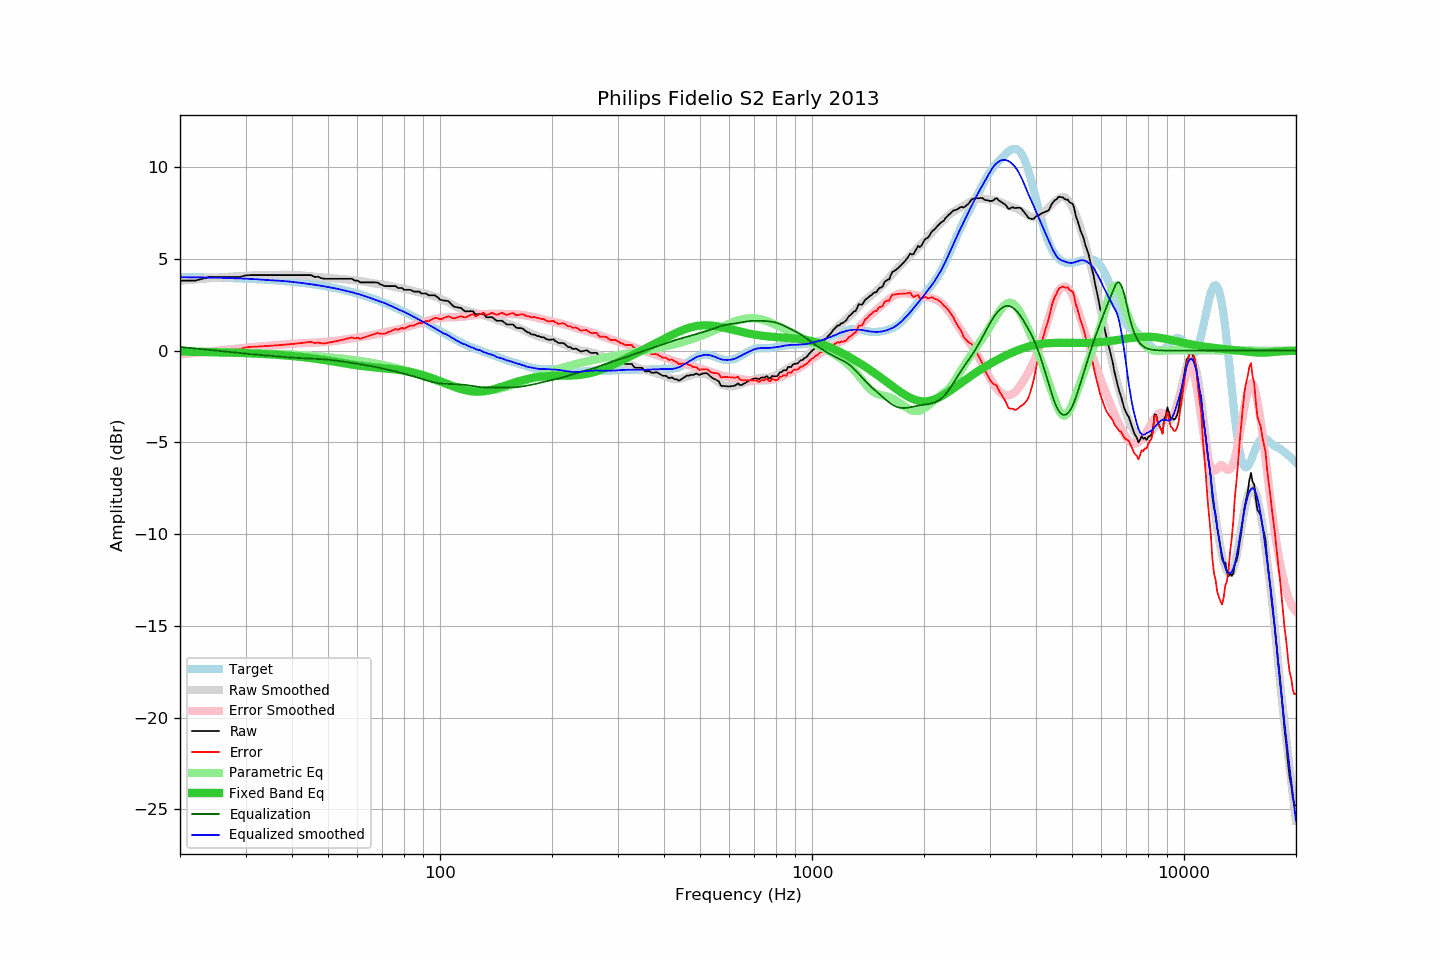

Values plotted in this chart, from the file beside it:
frequency, raw, error, smoothed, error_smoothed, equalization, parametric_eq, equalized_raw, equalized_smoothed, target
20, 3.82, -0.20, 3.80, -0.20, 0.20, -0.05, 4.02, 4.01, 4.02
21, 3.82, -0.19, 3.84, -0.16, 0.16, -0.05, 3.98, 4.00, 4.01
22, 3.82, -0.18, 3.88, -0.12, 0.12, -0.06, 3.94, 4.00, 4.00
23, 3.92, -0.08, 3.92, -0.08, 0.08, -0.07, 4.00, 3.99, 4.00
24, 4.02, 0.03, 3.95, -0.04, 0.04, -0.08, 4.06, 3.99, 3.99
25, 4.02, 0.04, 3.98, -0.00, 0.00, -0.08, 4.02, 3.98, 3.98
26, 4.02, 0.05, 4.00, 0.04, -0.04, -0.09, 3.98, 3.97, 3.97
27, 4.02, 0.06, 4.03, 0.07, -0.07, -0.10, 3.95, 3.96, 3.96
28, 4.02, 0.07, 4.05, 0.10, -0.10, -0.11, 3.92, 3.95, 3.95
29, 4.02, 0.08, 4.07, 0.13, -0.13, -0.12, 3.89, 3.94, 3.94
30, 4.10, 0.17, 4.09, 0.16, -0.16, -0.13, 3.94, 3.92, 3.92
31, 4.12, 0.21, 4.10, 0.19, -0.19, -0.15, 3.93, 3.91, 3.91
32, 4.12, 0.22, 4.11, 0.21, -0.21, -0.16, 3.91, 3.89, 3.90
33, 4.12, 0.24, 4.11, 0.23, -0.23, -0.17, 3.88, 3.87, 3.88
34, 4.12, 0.25, 4.11, 0.26, -0.26, -0.19, 3.86, 3.85, 3.87
35, 4.12, 0.27, 4.12, 0.28, -0.28, -0.20, 3.84, 3.84, 3.85
36, 4.12, 0.28, 4.13, 0.30, -0.30, -0.22, 3.82, 3.83, 3.83
37, 4.12, 0.30, 4.13, 0.32, -0.32, -0.23, 3.79, 3.81, 3.82
38, 4.12, 0.32, 4.14, 0.34, -0.34, -0.25, 3.77, 3.79, 3.80
39, 4.12, 0.34, 4.14, 0.36, -0.36, -0.27, 3.76, 3.78, 3.78
40, 4.12, 0.36, 4.13, 0.38, -0.38, -0.29, 3.74, 3.75, 3.76
41, 4.12, 0.39, 4.12, 0.39, -0.39, -0.31, 3.73, 3.73, 3.73
42, 4.12, 0.41, 4.11, 0.40, -0.40, -0.33, 3.72, 3.70, 3.71
43, 4.12, 0.43, 4.09, 0.41, -0.41, -0.36, 3.71, 3.68, 3.69
44, 4.12, 0.46, 4.07, 0.42, -0.42, -0.38, 3.70, 3.65, 3.66
45, 4.12, 0.48, 4.05, 0.43, -0.43, -0.40, 3.69, 3.62, 3.63
46, 4.02, 0.41, 4.03, 0.44, -0.44, -0.43, 3.58, 3.59, 3.61
47, 4.03, 0.45, 4.01, 0.45, -0.45, -0.46, 3.58, 3.56, 3.58
48, 3.95, 0.40, 3.99, 0.46, -0.46, -0.48, 3.49, 3.53, 3.55
49, 3.92, 0.40, 3.98, 0.48, -0.48, -0.51, 3.44, 3.50, 3.52
50, 3.92, 0.43, 3.96, 0.49, -0.49, -0.54, 3.43, 3.47, 3.49
51, 3.92, 0.46, 3.95, 0.51, -0.51, -0.57, 3.41, 3.44, 3.45
52, 3.92, 0.50, 3.94, 0.53, -0.53, -0.60, 3.39, 3.41, 3.42
53, 3.92, 0.53, 3.92, 0.55, -0.55, -0.62, 3.37, 3.37, 3.39
54, 3.92, 0.57, 3.91, 0.57, -0.57, -0.65, 3.35, 3.33, 3.35
55, 3.92, 0.61, 3.89, 0.60, -0.60, -0.68, 3.32, 3.30, 3.31
56, 3.92, 0.65, 3.88, 0.62, -0.62, -0.70, 3.30, 3.26, 3.27
57, 3.92, 0.68, 3.86, 0.64, -0.64, -0.73, 3.27, 3.22, 3.23
58, 3.92, 0.72, 3.85, 0.67, -0.67, -0.75, 3.25, 3.18, 3.19
59, 3.82, 0.67, 3.84, 0.69, -0.69, -0.78, 3.12, 3.14, 3.15
60, 3.82, 0.71, 3.82, 0.72, -0.72, -0.80, 3.10, 3.10, 3.11
61, 3.72, 0.65, 3.80, 0.74, -0.74, -0.82, 2.98, 3.06, 3.07
62, 3.72, 0.69, 3.78, 0.77, -0.77, -0.84, 2.95, 3.01, 3.02
63, 3.72, 0.74, 3.76, 0.79, -0.79, -0.85, 2.93, 2.97, 2.98
64, 3.72, 0.79, 3.73, 0.81, -0.81, -0.87, 2.91, 2.92, 2.93
65, 3.72, 0.83, 3.70, 0.83, -0.83, -0.89, 2.88, 2.87, 2.89
66, 3.72, 0.88, 3.68, 0.86, -0.86, -0.90, 2.86, 2.82, 2.84
67, 3.72, 0.93, 3.66, 0.89, -0.89, -0.91, 2.83, 2.77, 2.79
68, 3.71, 0.97, 3.64, 0.91, -0.91, -0.92, 2.80, 2.73, 2.74
69, 3.62, 0.92, 3.62, 0.94, -0.94, -0.94, 2.68, 2.68, 2.69
70, 3.58, 0.93, 3.61, 0.97, -0.97, -0.95, 2.61, 2.64, 2.64
71, 3.52, 0.93, 3.59, 1.00, -1.00, -0.96, 2.52, 2.59, 2.59
72, 3.52, 0.98, 3.56, 1.03, -1.03, -0.97, 2.49, 2.54, 2.54
73, 3.52, 1.03, 3.54, 1.05, -1.05, -0.99, 2.47, 2.48, 2.49
74, 3.52, 1.08, 3.51, 1.08, -1.08, -1.00, 2.44, 2.43, 2.44
75, 3.52, 1.13, 3.48, 1.11, -1.11, -1.01, 2.41, 2.38, 2.39
76, 3.52, 1.18, 3.46, 1.13, -1.13, -1.03, 2.38, 2.32, 2.33
77, 3.42, 1.14, 3.43, 1.16, -1.16, -1.04, 2.26, 2.27, 2.28
78, 3.42, 1.19, 3.41, 1.19, -1.19, -1.06, 2.23, 2.22, 2.23
79, 3.42, 1.24, 3.39, 1.22, -1.22, -1.08, 2.20, 2.17, 2.17
... 553 more rows
